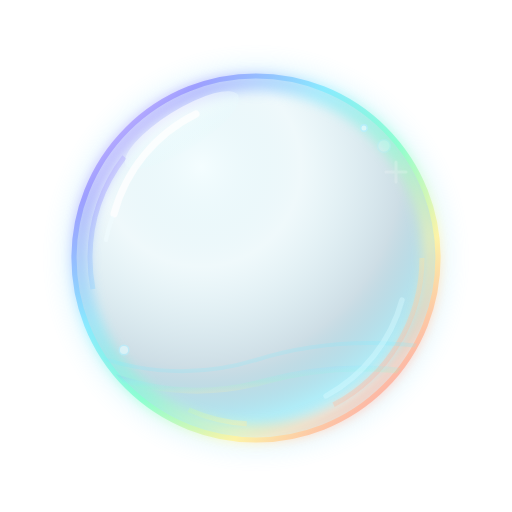
t = 0.00 s
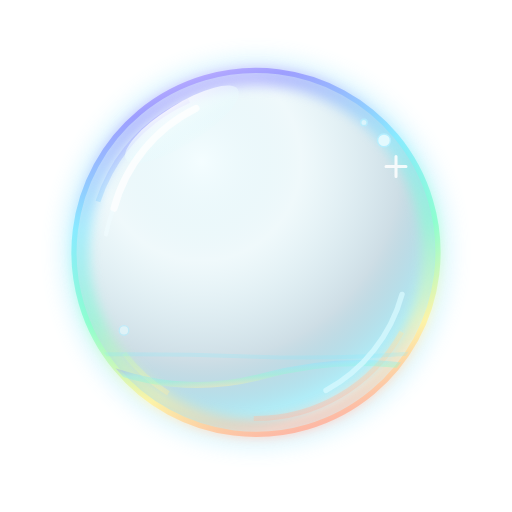
t = 1.75 s
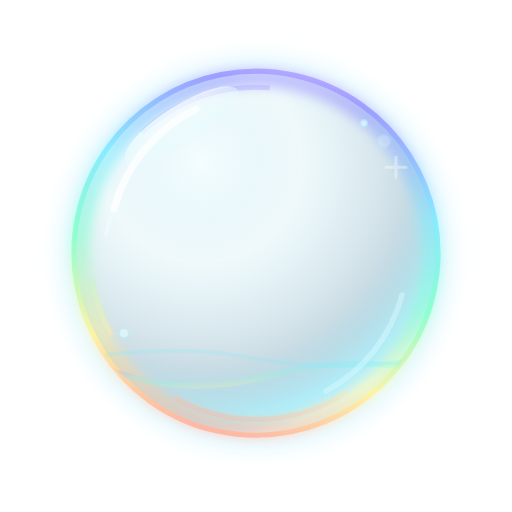
t = 3.50 s
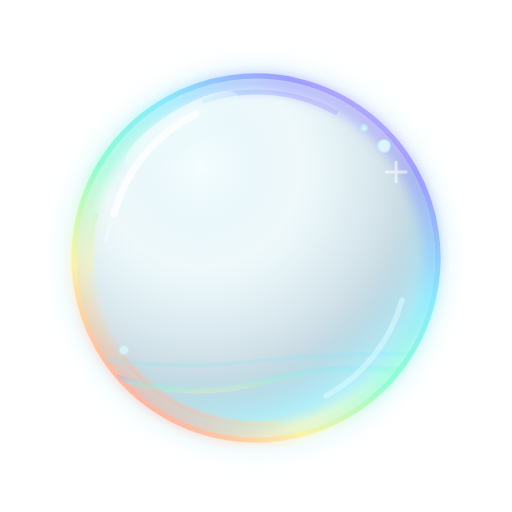
t = 5.00 s
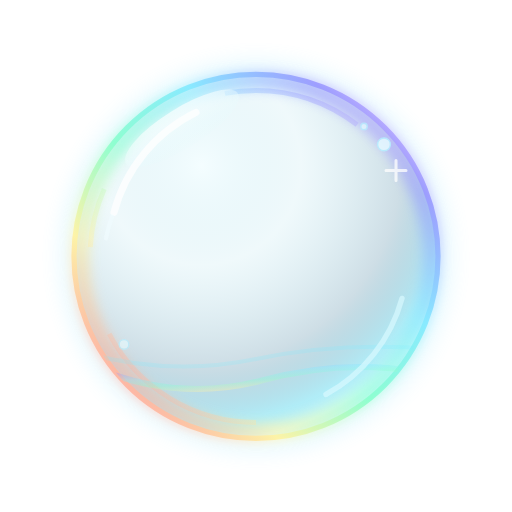
t = 5.50 s
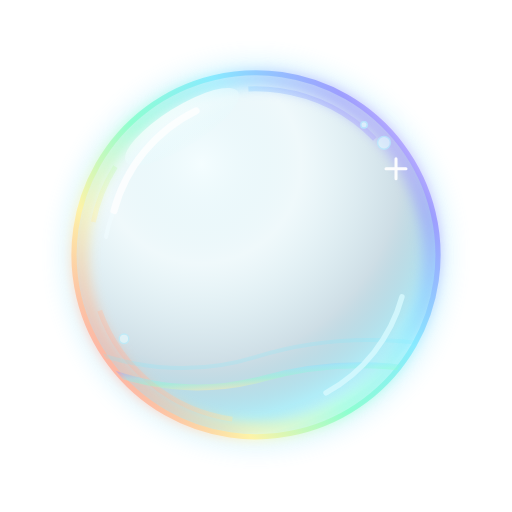
t = 6.00 s

The animated SVG that drew these frames (rendered in a browser with its animation timeline set to each time). Animation: 10 SMIL elements (animate=8,animateTransform=2); frames cover the first 6.00 s, repeats indefinitely.

<svg xmlns="http://www.w3.org/2000/svg" width="256" height="256" viewBox="0 0 256 256" role="img" aria-labelledby="title desc">
  <title id="title">Bulle d’eau aux reflets arc-en-ciel</title>
  <desc id="desc">Ornement de compteur animé sur fond transparent. Le centre reste dégagé pour le score.</desc>
  <defs>
    <radialGradient id="water" cx="35%" cy="25%" r="76%">
      <stop offset="0" stop-color="#d2f8ff" stop-opacity=".24"/>
      <stop offset=".36" stop-color="#3cb4d0" stop-opacity=".08"/>
      <stop offset=".72" stop-color="#156186" stop-opacity=".21"/>
      <stop offset=".93" stop-color="#5fd9ef" stop-opacity=".49"/>
      <stop offset="1" stop-color="#d1f9ff" stop-opacity=".82"/>
    </radialGradient>
    <linearGradient id="prism" x1="0" y1="0" x2="1" y2="1">
      <stop stop-color="#ffc7ff"/><stop offset=".18" stop-color="#9b9aff"/>
      <stop offset=".36" stop-color="#85eaff"/><stop offset=".54" stop-color="#8bffce"/>
      <stop offset=".72" stop-color="#fff3a3"/><stop offset=".88" stop-color="#ffaaa0"/>
      <stop offset="1" stop-color="#e6a6ff"/>
    </linearGradient>
    <linearGradient id="shine" x1="0" y1="0" x2="0" y2="1">
      <stop stop-color="#fff" stop-opacity=".92"/><stop offset="1" stop-color="#defcff" stop-opacity=".08"/>
    </linearGradient>
    <filter id="soft" x="-35%" y="-35%" width="170%" height="170%"><feGaussianBlur stdDeviation="3"/></filter>
    <filter id="glow" x="-35%" y="-35%" width="170%" height="170%"><feGaussianBlur stdDeviation="5"/></filter>
    <clipPath id="inside"><circle cx="128" cy="128" r="91"/></clipPath>
  </defs>
  <g>
    <animateTransform attributeName="transform" type="translate" values="0 1;0 -3;0 1" dur="5s" repeatCount="indefinite"/>
    <circle cx="128" cy="128" r="94" fill="none" stroke="#70dfff" stroke-width="7" opacity=".23" filter="url(#glow)">
      <animate attributeName="opacity" values=".16;.32;.16" dur="5s" repeatCount="indefinite"/>
    </circle>
    <circle cx="128" cy="128" r="91" fill="url(#water)" stroke="#c0f3ff" stroke-opacity=".66" stroke-width="1.4"/>
    <g>
      <animateTransform attributeName="transform" type="rotate" from="0 128 128" to="360 128 128" dur="22s" repeatCount="indefinite"/>
      <circle cx="128" cy="128" r="88" fill="none" stroke="url(#prism)" stroke-width="9" opacity=".61" filter="url(#soft)"/>
      <circle cx="128" cy="128" r="91" fill="none" stroke="url(#prism)" stroke-width="2.6" opacity=".92"/>
      <circle cx="128" cy="128" r="83" fill="none" stroke="url(#prism)" stroke-width="2.5" stroke-dasharray="90 45 30 80 70 207" opacity=".38"/>
    </g>
    <g clip-path="url(#inside)" fill="none" stroke-linecap="round">
      <path d="M42 175 Q86 192 128 179 T217 173" stroke="#77e8ff" stroke-width="2" opacity=".2">
        <animate attributeName="d" values="M42 175 Q86 192 128 179 T217 173;M42 182 Q86 169 128 181 T217 181;M42 175 Q86 192 128 179 T217 173" dur="6s" repeatCount="indefinite"/>
      </path>
      <path d="M48 184 Q90 201 131 190 T210 186" stroke="url(#prism)" stroke-width="3" opacity=".3">
        <animate attributeName="opacity" values=".18;.4;.18" dur="4s" repeatCount="indefinite"/>
      </path>
      <ellipse cx="91" cy="64" rx="33" ry="10" transform="rotate(-32 91 64)" fill="url(#shine)" stroke="none" opacity=".79">
        <animate attributeName="opacity" values=".65;.93;.65" dur="5s" repeatCount="indefinite"/>
      </ellipse>
      <path d="M57 106 A78 78 0 0 1 98 56" stroke="#fff" stroke-width="3.5" opacity=".78"/>
      <path d="M53 119 A78 78 0 0 1 56 108" stroke="#f1fdff" stroke-width="2" opacity=".68"/>
      <path d="M163 197 A78 78 0 0 0 201 149" stroke="#d9faff" stroke-width="2.7" opacity=".67">
        <animate attributeName="opacity" values=".4;.8;.4" dur="4s" repeatCount="indefinite"/>
      </path>
    </g>
    <g fill="#e6fbff" stroke="#b6efff" stroke-width=".7">
      <circle cx="192" cy="72" r="3.2" opacity=".8"><animate attributeName="opacity" values=".3;.95;.3" dur="3.5s" repeatCount="indefinite"/></circle>
      <circle cx="182" cy="63" r="1.6" opacity=".75"/>
      <circle cx="62" cy="170" r="2.4" opacity=".65"><animate attributeName="cy" values="174;164;174" dur="5s" repeatCount="indefinite"/></circle>
    </g>
    <g transform="translate(198 85)" stroke="#fff" stroke-linecap="round" opacity=".7">
      <animate attributeName="opacity" values=".2;.95;.2" dur="4s" repeatCount="indefinite"/>
      <path d="M-5 0H5M0-5V5" stroke-width="1.5"/>
    </g>
  </g>
</svg>
